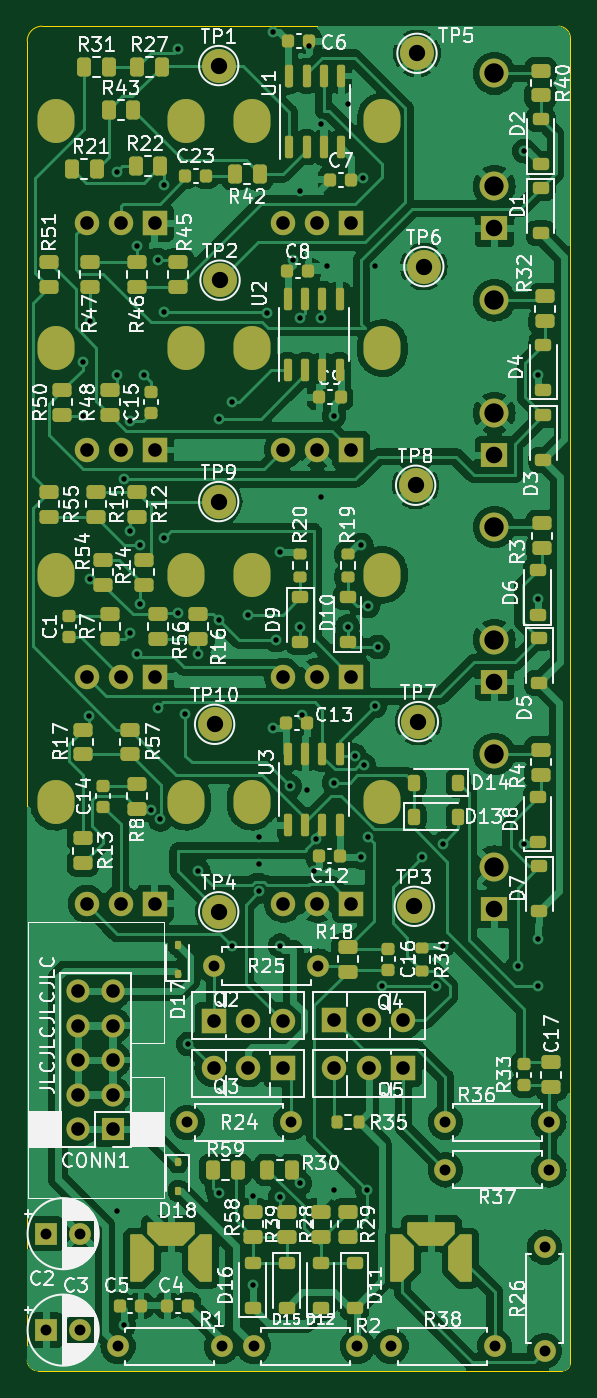
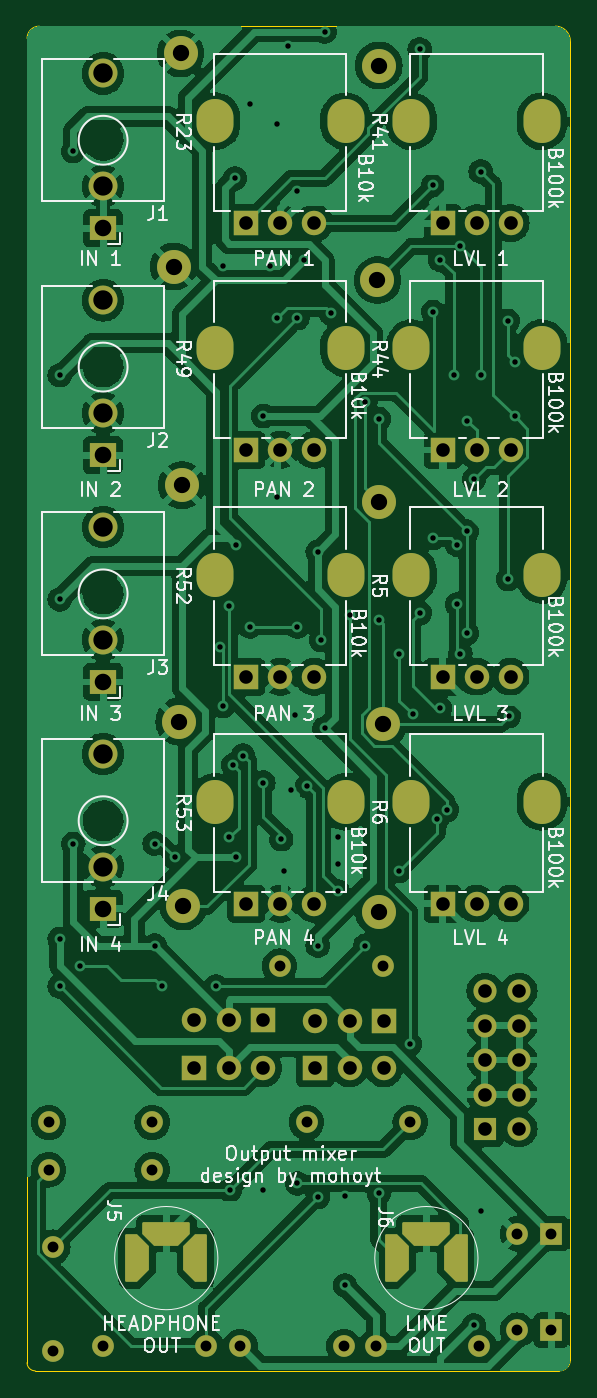
Circuit board: 11 layer files. Board 40.0 x 99.0 mm.
- bottom_copper: output_mixer-CuBottom.gbr (198732 bytes)
- top_copper: output_mixer-CuTop.gbr (238770 bytes)
- outline: output_mixer-EdgeCuts.gbr (996 bytes)
- bottom_mask: output_mixer-MaskBottom.gbr (5725 bytes)
- top_mask: output_mixer-MaskTop.gbr (14122 bytes)
- drill: output_mixer-NPTH.drl (285 bytes)
- drill: output_mixer-PTH.drl (4424 bytes)
- paste: output_mixer-PasteBottom.gbr (459 bytes)
- paste: output_mixer-PasteTop.gbr (8877 bytes)
- bottom_silk: output_mixer-SilkBottom.gbr (79165 bytes)
- top_silk: output_mixer-SilkTop.gbr (203651 bytes)

=== bottom_copper: output_mixer-CuBottom.gbr (198732 bytes, source omitted) ===
=== top_copper: output_mixer-CuTop.gbr (238770 bytes, source omitted) ===
=== outline: output_mixer-EdgeCuts.gbr ===
%TF.GenerationSoftware,KiCad,Pcbnew,7.0.2-0*%
%TF.CreationDate,2023-12-08T13:33:26+01:00*%
%TF.ProjectId,output_mixer,6f757470-7574-45f6-9d69-7865722e6b69,rev?*%
%TF.SameCoordinates,Original*%
%TF.FileFunction,Profile,NP*%
%FSLAX46Y46*%
G04 Gerber Fmt 4.6, Leading zero omitted, Abs format (unit mm)*
G04 Created by KiCad (PCBNEW 7.0.2-0) date 2023-12-08 13:33:26*
%MOMM*%
%LPD*%
G01*
G04 APERTURE LIST*
%TA.AperFunction,Profile*%
%ADD10C,0.100000*%
%TD*%
G04 APERTURE END LIST*
D10*
X238000000Y-14800000D02*
X276000000Y-14800000D01*
X276900000Y-15700000D02*
G75*
G03*
X276000000Y-14800000I-900000J0D01*
G01*
X236900000Y-113000000D02*
G75*
G03*
X237700000Y-113800000I800000J0D01*
G01*
X276300000Y-113800000D02*
G75*
G03*
X276900000Y-113200000I0J600000D01*
G01*
X236900000Y-113000000D02*
X236900000Y-15900000D01*
X276300000Y-113800000D02*
X237700000Y-113800000D01*
X238000000Y-14800000D02*
G75*
G03*
X236900000Y-15900000I0J-1100000D01*
G01*
X276900000Y-15700000D02*
X276900000Y-113200000D01*
M02*

=== bottom_mask: output_mixer-MaskBottom.gbr ===
%TF.GenerationSoftware,KiCad,Pcbnew,7.0.2-0*%
%TF.CreationDate,2023-12-08T13:33:26+01:00*%
%TF.ProjectId,output_mixer,6f757470-7574-45f6-9d69-7865722e6b69,rev?*%
%TF.SameCoordinates,Original*%
%TF.FileFunction,Soldermask,Bot*%
%TF.FilePolarity,Negative*%
%FSLAX46Y46*%
G04 Gerber Fmt 4.6, Leading zero omitted, Abs format (unit mm)*
G04 Created by KiCad (PCBNEW 7.0.2-0) date 2023-12-08 13:33:26*
%MOMM*%
%LPD*%
G01*
G04 APERTURE LIST*
G04 Aperture macros list*
%AMFreePoly0*
4,1,15,-1.750000,0.787500,-1.743339,0.820985,-1.724372,0.849372,-1.695985,0.868339,-1.662500,0.875000,1.662500,0.875000,1.695985,0.868339,1.724372,0.849372,1.743339,0.820985,1.750000,0.787500,1.750000,0.000000,0.875000,-0.875000,-0.875000,-0.875000,-1.750000,0.000000,-1.750000,0.787500,-1.750000,0.787500,$1*%
%AMFreePoly1*
4,1,15,-1.750000,0.000000,-0.875000,0.875000,0.875000,0.875000,1.750000,0.000000,1.750000,-0.770000,1.742007,-0.810182,1.719246,-0.844246,1.685182,-0.867007,1.645000,-0.875000,-1.645000,-0.875000,-1.685182,-0.867007,-1.719246,-0.844246,-1.742007,-0.810182,-1.750000,-0.770000,-1.750000,0.000000,-1.750000,0.000000,$1*%
%AMFreePoly2*
4,1,15,-1.750000,0.000000,-0.875000,0.875000,0.875000,0.875000,1.750000,0.000000,1.750000,-0.787500,1.743339,-0.820985,1.724372,-0.849372,1.695985,-0.868339,1.662500,-0.875000,-1.662500,-0.875000,-1.695985,-0.868339,-1.724372,-0.849372,-1.743339,-0.820985,-1.750000,-0.787500,-1.750000,0.000000,-1.750000,0.000000,$1*%
G04 Aperture macros list end*
%ADD10C,1.600000*%
%ADD11O,1.600000X1.600000*%
%ADD12C,2.500000*%
%ADD13R,1.700000X1.700000*%
%ADD14O,1.700000X1.700000*%
%ADD15R,1.800000X1.800000*%
%ADD16O,1.800000X1.800000*%
%ADD17R,1.600000X1.600000*%
%ADD18O,2.720000X3.240000*%
%ADD19C,1.800000*%
%ADD20R,1.930000X1.830000*%
%ADD21C,2.130000*%
%ADD22FreePoly0,270.000000*%
%ADD23FreePoly1,180.000000*%
%ADD24FreePoly2,270.000000*%
G04 APERTURE END LIST*
D10*
%TO.C,R1*%
X243590000Y-112000000D03*
D11*
X251210000Y-112000000D03*
%TD*%
D12*
%TO.C,TP1*%
X251000000Y-17700000D03*
%TD*%
D10*
%TO.C,R26*%
X275000000Y-104690000D03*
D11*
X275000000Y-112310000D03*
%TD*%
D13*
%TO.C,CONN1*%
X243200000Y-96000000D03*
D14*
X240660000Y-96000000D03*
X243200000Y-93460000D03*
X240660000Y-93460000D03*
X243200000Y-90920000D03*
X240660000Y-90920000D03*
X243200000Y-88380000D03*
X240660000Y-88380000D03*
X243200000Y-85840000D03*
X240660000Y-85840000D03*
%TD*%
D15*
%TO.C,Q3*%
X255700000Y-91525000D03*
D16*
X253160000Y-91525000D03*
X250620000Y-91525000D03*
%TD*%
D12*
%TO.C,TP2*%
X251100000Y-33500000D03*
%TD*%
%TO.C,TP3*%
X265400000Y-79600000D03*
%TD*%
D15*
%TO.C,Q5*%
X264600000Y-91525000D03*
D16*
X262060000Y-91525000D03*
X259520000Y-91525000D03*
%TD*%
D10*
%TO.C,R36*%
X267690000Y-95500000D03*
D11*
X275310000Y-95500000D03*
%TD*%
D10*
%TO.C,R2*%
X253580000Y-112000000D03*
D11*
X261200000Y-112000000D03*
%TD*%
D12*
%TO.C,TP6*%
X266100000Y-32500000D03*
%TD*%
%TO.C,TP5*%
X265600000Y-16800000D03*
%TD*%
D10*
%TO.C,R38*%
X263690000Y-112000000D03*
D11*
X271310000Y-112000000D03*
%TD*%
D15*
%TO.C,Q2*%
X250620000Y-88025000D03*
D16*
X253160000Y-88025000D03*
X255700000Y-88025000D03*
%TD*%
D17*
%TO.C,C2*%
X238300000Y-103700000D03*
D10*
X240800000Y-103700000D03*
%TD*%
D12*
%TO.C,TP8*%
X265500000Y-48600000D03*
%TD*%
D10*
%TO.C,R37*%
X275310000Y-99000000D03*
D11*
X267690000Y-99000000D03*
%TD*%
D10*
%TO.C,R24*%
X248690000Y-95500000D03*
D11*
X256310000Y-95500000D03*
%TD*%
D12*
%TO.C,TP7*%
X265700000Y-66000000D03*
%TD*%
%TO.C,TP10*%
X250700000Y-66200000D03*
%TD*%
D15*
%TO.C,Q4*%
X259500000Y-88000000D03*
D16*
X262040000Y-88000000D03*
X264580000Y-88000000D03*
%TD*%
D10*
%TO.C,R25*%
X250690000Y-84000000D03*
D11*
X258310000Y-84000000D03*
%TD*%
D12*
%TO.C,TP9*%
X251000000Y-49800000D03*
%TD*%
%TO.C,TP4*%
X251000000Y-80000000D03*
%TD*%
D17*
%TO.C,C3*%
X238300000Y-110800000D03*
D10*
X240800000Y-110800000D03*
%TD*%
D18*
%TO.C,R44*%
X239000000Y-38500000D03*
X248600000Y-38500000D03*
D15*
X246300000Y-46000000D03*
D19*
X243800000Y-46000000D03*
X241300000Y-46000000D03*
%TD*%
D18*
%TO.C,R6*%
X239000000Y-71900000D03*
X248600000Y-71900000D03*
D15*
X246300000Y-79400000D03*
D19*
X243800000Y-79400000D03*
X241300000Y-79400000D03*
%TD*%
D20*
%TO.C,J2*%
X271300000Y-46380000D03*
D21*
X271300000Y-34980000D03*
X271300000Y-43280000D03*
%TD*%
D22*
%TO.C,J6*%
X249650000Y-105500000D03*
D23*
X247500000Y-103700000D03*
D24*
X245350000Y-105500000D03*
%TD*%
D18*
%TO.C,R5*%
X239000000Y-55200000D03*
X248600000Y-55200000D03*
D15*
X246300000Y-62700000D03*
D19*
X243800000Y-62700000D03*
X241300000Y-62700000D03*
%TD*%
D18*
%TO.C,R41*%
X239000000Y-21800000D03*
X248600000Y-21800000D03*
D15*
X246300000Y-29300000D03*
D19*
X243800000Y-29300000D03*
X241300000Y-29300000D03*
%TD*%
D18*
%TO.C,R52*%
X253455000Y-55200000D03*
X263055000Y-55200000D03*
D15*
X260755000Y-62700000D03*
D19*
X258255000Y-62700000D03*
X255755000Y-62700000D03*
%TD*%
D22*
%TO.C,J5*%
X268800000Y-105500000D03*
D23*
X266650000Y-103700000D03*
D24*
X264500000Y-105500000D03*
%TD*%
D18*
%TO.C,R49*%
X253455000Y-38500000D03*
X263055000Y-38500000D03*
D15*
X260755000Y-46000000D03*
D19*
X258255000Y-46000000D03*
X255755000Y-46000000D03*
%TD*%
D20*
%TO.C,J3*%
X271300000Y-63080000D03*
D21*
X271300000Y-51680000D03*
X271300000Y-59980000D03*
%TD*%
D20*
%TO.C,J1*%
X271300000Y-29680000D03*
D21*
X271300000Y-18280000D03*
X271300000Y-26580000D03*
%TD*%
D18*
%TO.C,R53*%
X253455000Y-71900000D03*
X263055000Y-71900000D03*
D15*
X260755000Y-79400000D03*
D19*
X258255000Y-79400000D03*
X255755000Y-79400000D03*
%TD*%
D18*
%TO.C,R23*%
X253455000Y-21800000D03*
X263055000Y-21800000D03*
D15*
X260755000Y-29300000D03*
D19*
X258255000Y-29300000D03*
X255755000Y-29300000D03*
%TD*%
D20*
%TO.C,J4*%
X271300000Y-79780000D03*
D21*
X271300000Y-68380000D03*
X271300000Y-76680000D03*
%TD*%
M02*

=== top_mask: output_mixer-MaskTop.gbr (14122 bytes, source omitted) ===
=== drill: output_mixer-NPTH.drl ===
M48
; DRILL file {KiCad 7.0.2-0} date 2023 December 08, Friday 13:33:26
; FORMAT={-:-/ absolute / metric / decimal}
; #@! TF.CreationDate,2023-12-08T13:33:26+01:00
; #@! TF.GenerationSoftware,Kicad,Pcbnew,7.0.2-0
; #@! TF.FileFunction,NonPlated,1,2,NPTH
FMAT,2
METRIC
%
G90
G05
T0
M30

=== drill: output_mixer-PTH.drl ===
M48
; DRILL file {KiCad 7.0.2-0} date 2023 December 08, Friday 13:33:26
; FORMAT={-:-/ absolute / metric / decimal}
; #@! TF.CreationDate,2023-12-08T13:33:26+01:00
; #@! TF.GenerationSoftware,Kicad,Pcbnew,7.0.2-0
; #@! TF.FileFunction,Plated,1,2,PTH
FMAT,2
METRIC
; #@! TA.AperFunction,Plated,PTH,ViaDrill
T1C0.400
; #@! TA.AperFunction,Plated,PTH,ComponentDrill
T2C0.750
; #@! TA.AperFunction,Plated,PTH,ComponentDrill
T3C0.800
; #@! TA.AperFunction,Plated,PTH,ComponentDrill
T4C1.000
; #@! TA.AperFunction,Plated,PTH,ComponentDrill
T5C1.200
; #@! TA.AperFunction,Plated,PTH,ComponentDrill
T6C1.220
; #@! TA.AperFunction,Plated,PTH,ComponentDrill
T7C1.300
; #@! TA.AperFunction,Plated,PTH,ComponentDrill
T8C1.420
; #@! TA.AperFunction,Plated,PTH,ComponentDrill
T9C1.430
%
G90
G05
T1
X241.0Y-39.5
X241.0Y-43.5
X241.421Y-65.579
X241.5Y-36.5
X241.5Y-55.5
X243.5Y-25.5
X243.5Y-40.5
X243.5Y-102.0
X244.0Y-48.149
X244.012Y-110.457
X244.5Y-43.85
X244.5Y-52.0
X244.5Y-59.5
X245.0Y-31.0
X245.0Y-61.0
X245.224Y-52.975
X245.224Y-57.363
X245.5Y-40.5
X246.0Y-72.5
X246.5Y-32.0
X246.5Y-65.0
X246.707Y-73.207
X247.0Y-26.5
X247.0Y-35.831
X247.0Y-52.5
X248.0Y-16.5
X248.0Y-58.0
X248.5Y-65.475
X248.734Y-89.734
X249.5Y-61.0
X249.5Y-77.0
X251.0Y-43.717
X251.0Y-58.5
X251.0Y-100.724
X252.0Y-42.5
X252.0Y-82.5
X253.155Y-58.115
X253.5Y-100.924
X253.5Y-107.5
X254.0Y-74.5
X254.0Y-76.5
X254.0Y-78.5
X254.537Y-35.941
X255.0Y-15.2
X255.0Y-66.5
X255.254Y-60.0
X255.5Y-53.5
X255.5Y-82.5
X255.5Y-101.0
X256.262Y-70.762
X256.5Y-32.0
X257.0Y-26.95
X257.0Y-36.276
X257.0Y-59.0
X257.0Y-100.0
X257.158Y-65.499
X257.5Y-71.0
X257.675Y-16.249
X258.0Y-77.0
X258.177Y-74.65
X258.5Y-22.0
X258.5Y-36.276
X258.5Y-49.5
X259.0Y-32.45
X259.5Y-43.5
X259.5Y-70.5
X259.5Y-100.5
X260.5Y-20.5
X260.5Y-59.0
X261.0Y-68.5
X261.5Y-53.0
X261.5Y-76.0
X261.6Y-26.0
X261.707Y-69.207
X261.95Y-100.5
X261.999Y-74.502
X262.0Y-57.5
X262.5Y-32.45
X262.5Y-64.849
X262.724Y-60.5
X263.0Y-85.5
X266.0Y-76.0
X267.0Y-85.5
X267.5Y-82.5
X267.512Y-74.988
X273.0Y-84.0
X273.5Y-24.0
X273.5Y-75.0
X274.5Y-40.5
X274.5Y-57.0
X274.5Y-82.0
X274.5Y-85.5
T3
X238.3Y-103.7
X238.3Y-110.8
X240.8Y-103.7
X240.8Y-110.8
X243.59Y-112.0
X248.69Y-95.5
X250.69Y-84.0
X251.21Y-112.0
X253.58Y-112.0
X256.31Y-95.5
X258.31Y-84.0
X261.2Y-112.0
X263.69Y-112.0
X267.69Y-95.5
X267.69Y-99.0
X271.31Y-112.0
X275.0Y-104.69
X275.0Y-112.31
X275.31Y-95.5
X275.31Y-99.0
T4
X240.66Y-85.84
X240.66Y-88.38
X240.66Y-90.92
X240.66Y-93.46
X240.66Y-96.0
X241.3Y-29.3
X241.3Y-46.0
X241.3Y-62.7
X241.3Y-79.4
X243.2Y-85.84
X243.2Y-88.38
X243.2Y-90.92
X243.2Y-93.46
X243.2Y-96.0
X243.8Y-29.3
X243.8Y-46.0
X243.8Y-62.7
X243.8Y-79.4
X246.3Y-29.3
X246.3Y-46.0
X246.3Y-62.7
X246.3Y-79.4
X250.62Y-88.025
X250.62Y-91.525
X253.16Y-88.025
X253.16Y-91.525
X255.7Y-88.025
X255.7Y-91.525
X255.755Y-29.3
X255.755Y-46.0
X255.755Y-62.7
X255.755Y-79.4
X258.255Y-29.3
X258.255Y-46.0
X258.255Y-62.7
X258.255Y-79.4
X259.5Y-88.0
X259.52Y-91.525
X260.755Y-29.3
X260.755Y-46.0
X260.755Y-62.7
X260.755Y-79.4
X262.04Y-88.0
X262.06Y-91.525
X264.58Y-88.0
X264.6Y-91.525
T5
X250.7Y-66.2
X251.0Y-17.7
X251.0Y-49.8
X251.0Y-80.0
X251.1Y-33.5
X265.4Y-79.6
X265.5Y-48.6
X265.6Y-16.8
X265.7Y-66.0
X266.1Y-32.5
T6
X271.3Y-29.68
X271.3Y-46.38
X271.3Y-63.08
X271.3Y-79.78
T8
X271.3Y-26.58
X271.3Y-43.28
X271.3Y-59.98
X271.3Y-76.68
T9
X271.3Y-18.28
X271.3Y-34.98
X271.3Y-51.68
X271.3Y-68.38
T2
G00X245.35Y-104.625
M15
G01X245.35Y-106.375
M16
G05
G00X248.375Y-103.7
M15
G01X246.625Y-103.7
M16
G05
G00X249.65Y-104.625
M15
G01X249.65Y-106.375
M16
G05
G00X264.5Y-104.625
M15
G01X264.5Y-106.375
M16
G05
G00X267.525Y-103.7
M15
G01X265.775Y-103.7
M16
G05
G00X268.8Y-104.625
M15
G01X268.8Y-106.375
M16
G05
T7
G00X239.0Y-21.35
M15
G01X239.0Y-22.25
M16
G05
G00X239.0Y-38.05
M15
G01X239.0Y-38.95
M16
G05
G00X239.0Y-54.75
M15
G01X239.0Y-55.65
M16
G05
G00X239.0Y-71.45
M15
G01X239.0Y-72.35
M16
G05
G00X248.6Y-21.35
M15
G01X248.6Y-22.25
M16
G05
G00X248.6Y-38.05
M15
G01X248.6Y-38.95
M16
G05
G00X248.6Y-54.75
M15
G01X248.6Y-55.65
M16
G05
G00X248.6Y-71.45
M15
G01X248.6Y-72.35
M16
G05
G00X253.455Y-21.35
M15
G01X253.455Y-22.25
M16
G05
G00X253.455Y-38.05
M15
G01X253.455Y-38.95
M16
G05
G00X253.455Y-54.75
M15
G01X253.455Y-55.65
M16
G05
G00X253.455Y-71.45
M15
G01X253.455Y-72.35
M16
G05
G00X263.055Y-21.35
M15
G01X263.055Y-22.25
M16
G05
G00X263.055Y-38.05
M15
G01X263.055Y-38.95
M16
G05
G00X263.055Y-54.75
M15
G01X263.055Y-55.65
M16
G05
G00X263.055Y-71.45
M15
G01X263.055Y-72.35
M16
G05
T0
M30

=== paste: output_mixer-PasteBottom.gbr ===
%TF.GenerationSoftware,KiCad,Pcbnew,7.0.2-0*%
%TF.CreationDate,2023-12-08T13:33:26+01:00*%
%TF.ProjectId,output_mixer,6f757470-7574-45f6-9d69-7865722e6b69,rev?*%
%TF.SameCoordinates,Original*%
%TF.FileFunction,Paste,Bot*%
%TF.FilePolarity,Positive*%
%FSLAX46Y46*%
G04 Gerber Fmt 4.6, Leading zero omitted, Abs format (unit mm)*
G04 Created by KiCad (PCBNEW 7.0.2-0) date 2023-12-08 13:33:26*
%MOMM*%
%LPD*%
G01*
G04 APERTURE LIST*
G04 APERTURE END LIST*
M02*

=== paste: output_mixer-PasteTop.gbr (8877 bytes, source omitted) ===
=== bottom_silk: output_mixer-SilkBottom.gbr (79165 bytes, source omitted) ===
=== top_silk: output_mixer-SilkTop.gbr (203651 bytes, source omitted) ===
